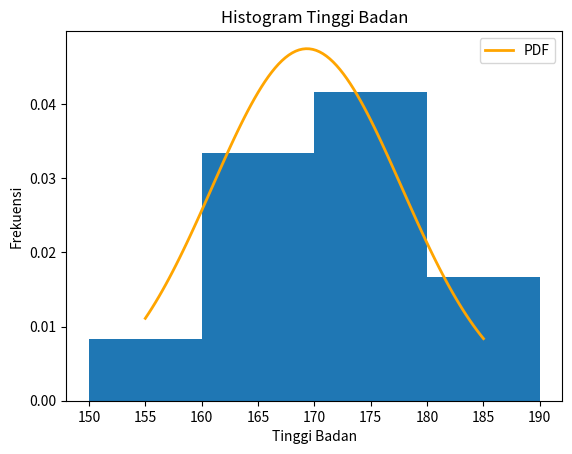

Source code (Python):
import matplotlib.pyplot as plt
import numpy as np
from scipy.stats import norm

tinggi_badan = [165, 170, 155, 172, 180, 160, 175, 165, 185, 175, 170, 160]
interval_size = 10

plt.hist(tinggi_badan, bins=range(150, 199, interval_size), density=True)

mean_tinggi = np.mean(tinggi_badan)
std_tinggi = np.std(tinggi_badan)

x = np.linspace(min(tinggi_badan), max(tinggi_badan), 100)
plt.plot(x, norm.pdf(x, mean_tinggi, std_tinggi), 'k', label='PDF', linewidth=2,  color="orange")

plt.xlabel('Tinggi Badan')
plt.ylabel('Frekuensi')
plt.title('Histogram Tinggi Badan')

plt.legend()
plt.show()